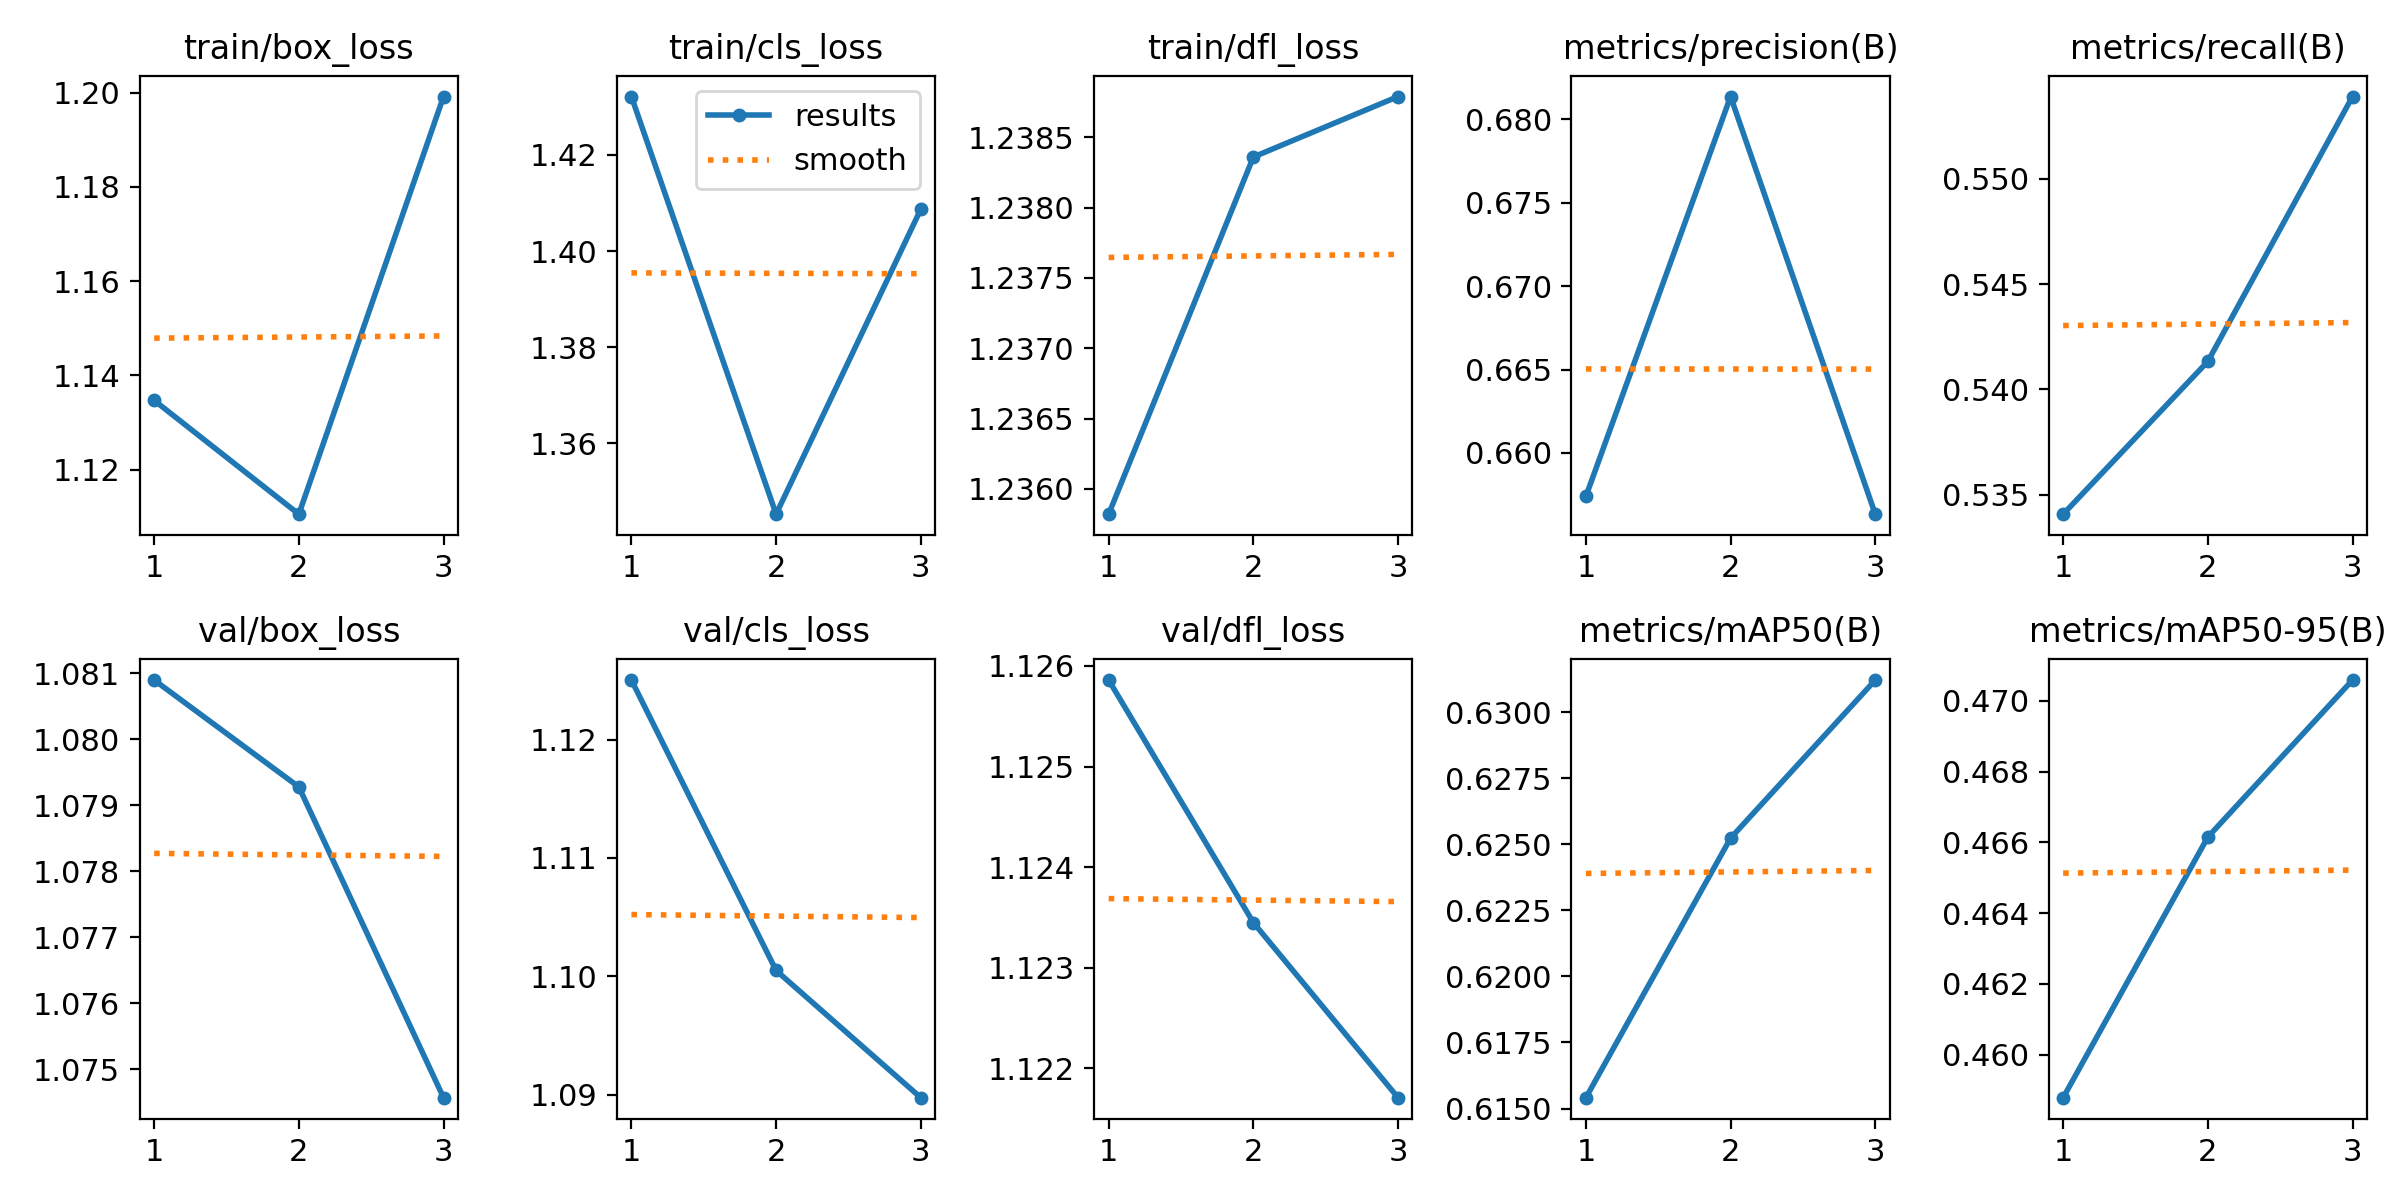

The data file committed next to this chart (first rows):
epoch, time, train/box_loss, train/cls_loss, train/dfl_loss, metrics/precision(B), metrics/recall(B), metrics/mAP50(B), metrics/mAP50-95(B), val/box_loss, val/cls_loss, val/dfl_loss, lr/pg0, lr/pg1, lr/pg2
1, 57.97, 1.135, 1.432, 1.236, 0.6574, 0.5341, 0.6154, 0.4588, 1.081, 1.125, 1.126, 8.33e-06, 8.33e-06, 8.33e-06
2, 118.8, 1.111, 1.345, 1.238, 0.6814, 0.5413, 0.6252, 0.4662, 1.079, 1.101, 1.123, 1.19595e-05, 1.19595e-05, 1.19595e-05
3, 176.7, 1.199, 1.409, 1.239, 0.6563, 0.5539, 0.6312, 0.4706, 1.075, 1.09, 1.122, 9.3058e-06, 9.3058e-06, 9.3058e-06
